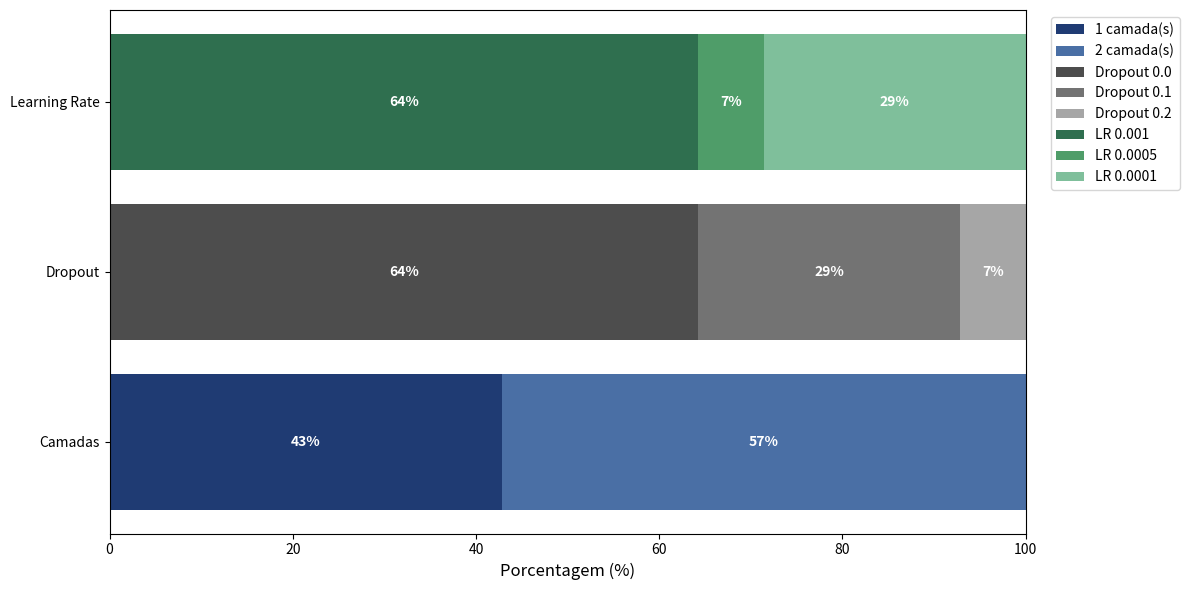

The matplotlib source for this figure:
import matplotlib.pyplot as plt

# ==========================================================
# DADOS
# ==========================================================

# Número de camadas
camadas_modelos = [

    1,  # FNN
    2,  # CNN
    2,  # RNN
    2,  # GRU
    2,  # LSTM
    2,  # LSTM_FNN
    1,  # LSTM_CNN
    2,  # GRU_CNN
    1,  # GRU_MLP
    2,  # GRU_RNN
    1,  # LSTM_RNN
    2,  # TCN
    1,  # TCN_LSTM
    1   # TCN_GRU
]

# Dropout
dropout_modelos = [

    0.0,  # FNN
    0.0,  # CNN
    0.1,  # RNN
    0.0,  # GRU
    0.0,  # LSTM
    0.2,  # LSTM_FNN
    0.1,  # LSTM_CNN
    0.1,  # GRU_CNN
    0.1,  # GRU_MLP
    0.0,  # GRU_RNN
    0.0,  # LSTM_RNN
    0.0,  # TCN
    0.0,  # TCN_LSTM
    0.0   # TCN_GRU
]

# Learning rate
lr_modelos = [

    1e-3,  # FNN
    1e-3,  # CNN
    1e-3,  # RNN
    1e-3,  # GRU
    1e-4,  # LSTM
    1e-3,  # LSTM_FNN
    1e-4,  # LSTM_CNN
    1e-3,  # GRU_CNN
    5e-4,  # GRU_MLP
    1e-3,  # GRU_RNN
    1e-3,  # LSTM_RNN
    1e-4,  # TCN
    1e-3,  # TCN_LSTM
    1e-4   # TCN_GRU
]

# ==========================================================
# FUNÇÃO AUXILIAR
# ==========================================================

def calcular_porcentagens(lista, valores_possiveis):

    contagem = {v: 0 for v in valores_possiveis}

    for item in lista:
        if item in contagem:
            contagem[item] += 1

    total = len(lista)

    porcentagens = {
        v: (contagem[v] / total) * 100
        for v in valores_possiveis
    }

    return porcentagens

# ==========================================================
# PORCENTAGENS
# ==========================================================

camadas_possiveis = [1, 2, 3]
dropouts_possiveis = [0.0, 0.1, 0.2, 0.3]
lrs_possiveis = [1e-3, 5e-4, 1e-4, 1e-5]

porcentagens_camadas = calcular_porcentagens(
    camadas_modelos,
    camadas_possiveis
)

porcentagens_dropout = calcular_porcentagens(
    dropout_modelos,
    dropouts_possiveis
)

porcentagens_lr = calcular_porcentagens(
    lr_modelos,
    lrs_possiveis
)

# ==========================================================
# FIGURA
# ==========================================================

fig, ax = plt.subplots(figsize=(12, 6))

# ==========================================================
# CAMADAS
# ==========================================================

cores_camadas = {
    1: '#1f3b73',  # azul escuro
    2: '#4a6fa5',  # azul médio
    3: '#a6b8d8'   # azul claro
}
left = 0

for camada in camadas_possiveis:

    valor = porcentagens_camadas[camada]

    if valor > 0:

        ax.barh(
            'Camadas',
            valor,
            left=left,
            color=cores_camadas[camada],
            label=f'{camada} camada(s)'
        )

        ax.text(
            left + valor/2,
            0,
            f'{valor:.0f}%',
            ha='center',
            va='center',
            fontsize=10,
            color='white',
            fontweight='bold'
        )

        left += valor

# ==========================================================
# DROPOUT
# ==========================================================

cores_dropout = {
    0.0: '#4d4d4d',  # cinza escuro
    0.1: '#737373',  # cinza médio
    0.2: '#a6a6a6',  # cinza claro
    0.3: '#d9d9d9'   # cinza bem claro
}

left = 0

for dropout in dropouts_possiveis:

    valor = porcentagens_dropout[dropout]

    if valor > 0:

        ax.barh(
            'Dropout',
            valor,
            left=left,
            color=cores_dropout[dropout],
            label=f'Dropout {dropout}'
        )

        ax.text(
            left + valor/2,
            1,
            f'{valor:.0f}%',
            ha='center',
            va='center',
            fontsize=10,
            color='white',
            fontweight='bold'
        )

        left += valor

# ==========================================================
# LEARNING RATE
# ==========================================================

cores_lr = {
    1e-3: '#2f6f4f',  # verde escuro
    5e-4: '#4f9d69',  # verde médio
    1e-4: '#7fbf9b',  # verde claro
    1e-5: '#b7e4c7'   # verde bem claro
}

left = 0

for lr in lrs_possiveis:

    valor = porcentagens_lr[lr]

    if valor > 0:

        ax.barh(
            'Learning Rate',
            valor,
            left=left,
            color=cores_lr[lr],
            label=f'LR {lr}'
        )

        ax.text(
            left + valor/2,
            2,
            f'{valor:.0f}%',
            ha='center',
            va='center',
            fontsize=10,
            color='white',
            fontweight='bold'
        )

        left += valor

# ==========================================================
# CONFIGURAÇÕES
# ==========================================================

ax.set_xlim(0, 100)

ax.set_xlabel('Porcentagem (%)', fontsize=12)

# remover legendas duplicadas
handles, labels = ax.get_legend_handles_labels()

unique = dict(zip(labels, handles))

ax.legend(
    unique.values(),
    unique.keys(),
    bbox_to_anchor=(1.02, 1),
    loc='upper left'
)

plt.tight_layout()

plt.show()
